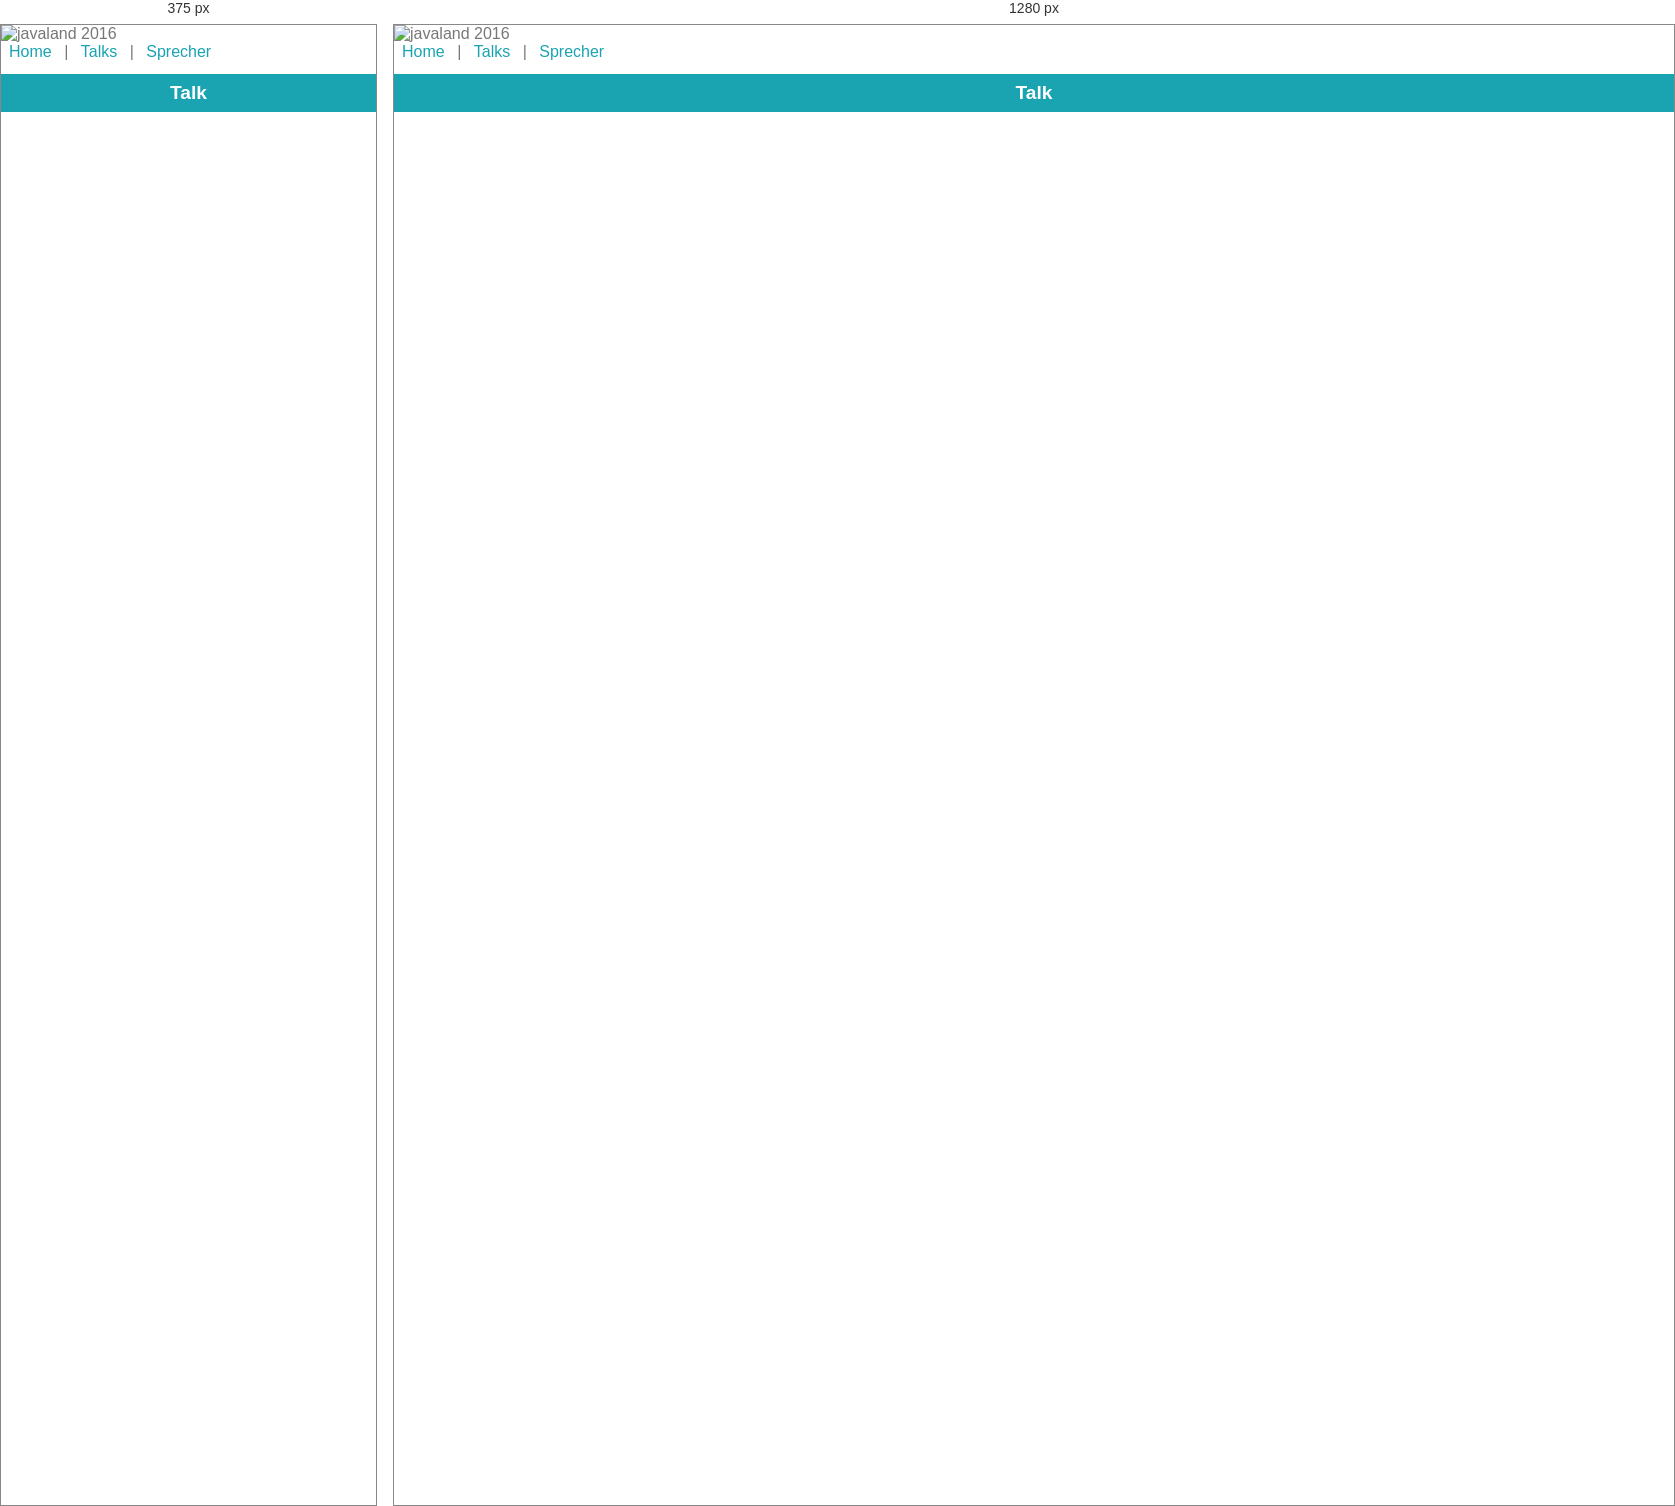
Rendered at 375 px and 1280 px, left to right.

<!-- file: talk.html -->
<!DOCTYPE html>
<html>
<head lang="de">
    <meta charset="UTF-8">
    <script type='text/javascript' src='js/jquery-2.1.4.min.js'></script>
    <script type='text/javascript' src='js/underscore-min.js'></script>
    <script type='text/javascript' src='js/knockout-min-3.3.0.js'></script>
    <link rel="stylesheet" type="text/css" href="css/pure-min.css"/>
    <link rel="stylesheet" type="text/css" href="css/dukecon.css"/>
    <title>DukeCon</title>
</head>
<body>
<div class="header">
    <img src="img/logo_javaland.gif" title="javaland 2016"/>
    <div class="main-menu">
        <a href="index.html">Home</a> |
        <a href="talks.html">Talks</a> |
        <a href="speakers.html">Sprecher</a>
    </div>
    <h1>Talk</h1>
</div>
<div class="content">
    <!-- <span data-bind="text : title"></span> -->
</div>
<script type='text/javascript' src='js/dukecon.js'></script>
<script type='text/javascript' src='js/talk.js'></script>
</body>
</html>

/* @media block from dukecon.css */
@media all and (max-width: 460px) {
    #nav {
        float:none;
        display: none;
    }
}

/* @media block from dukecon.css */
@media all and (min-width: 461px) {
    #nav {
        float:left;
        display: inline-block;
    }
}